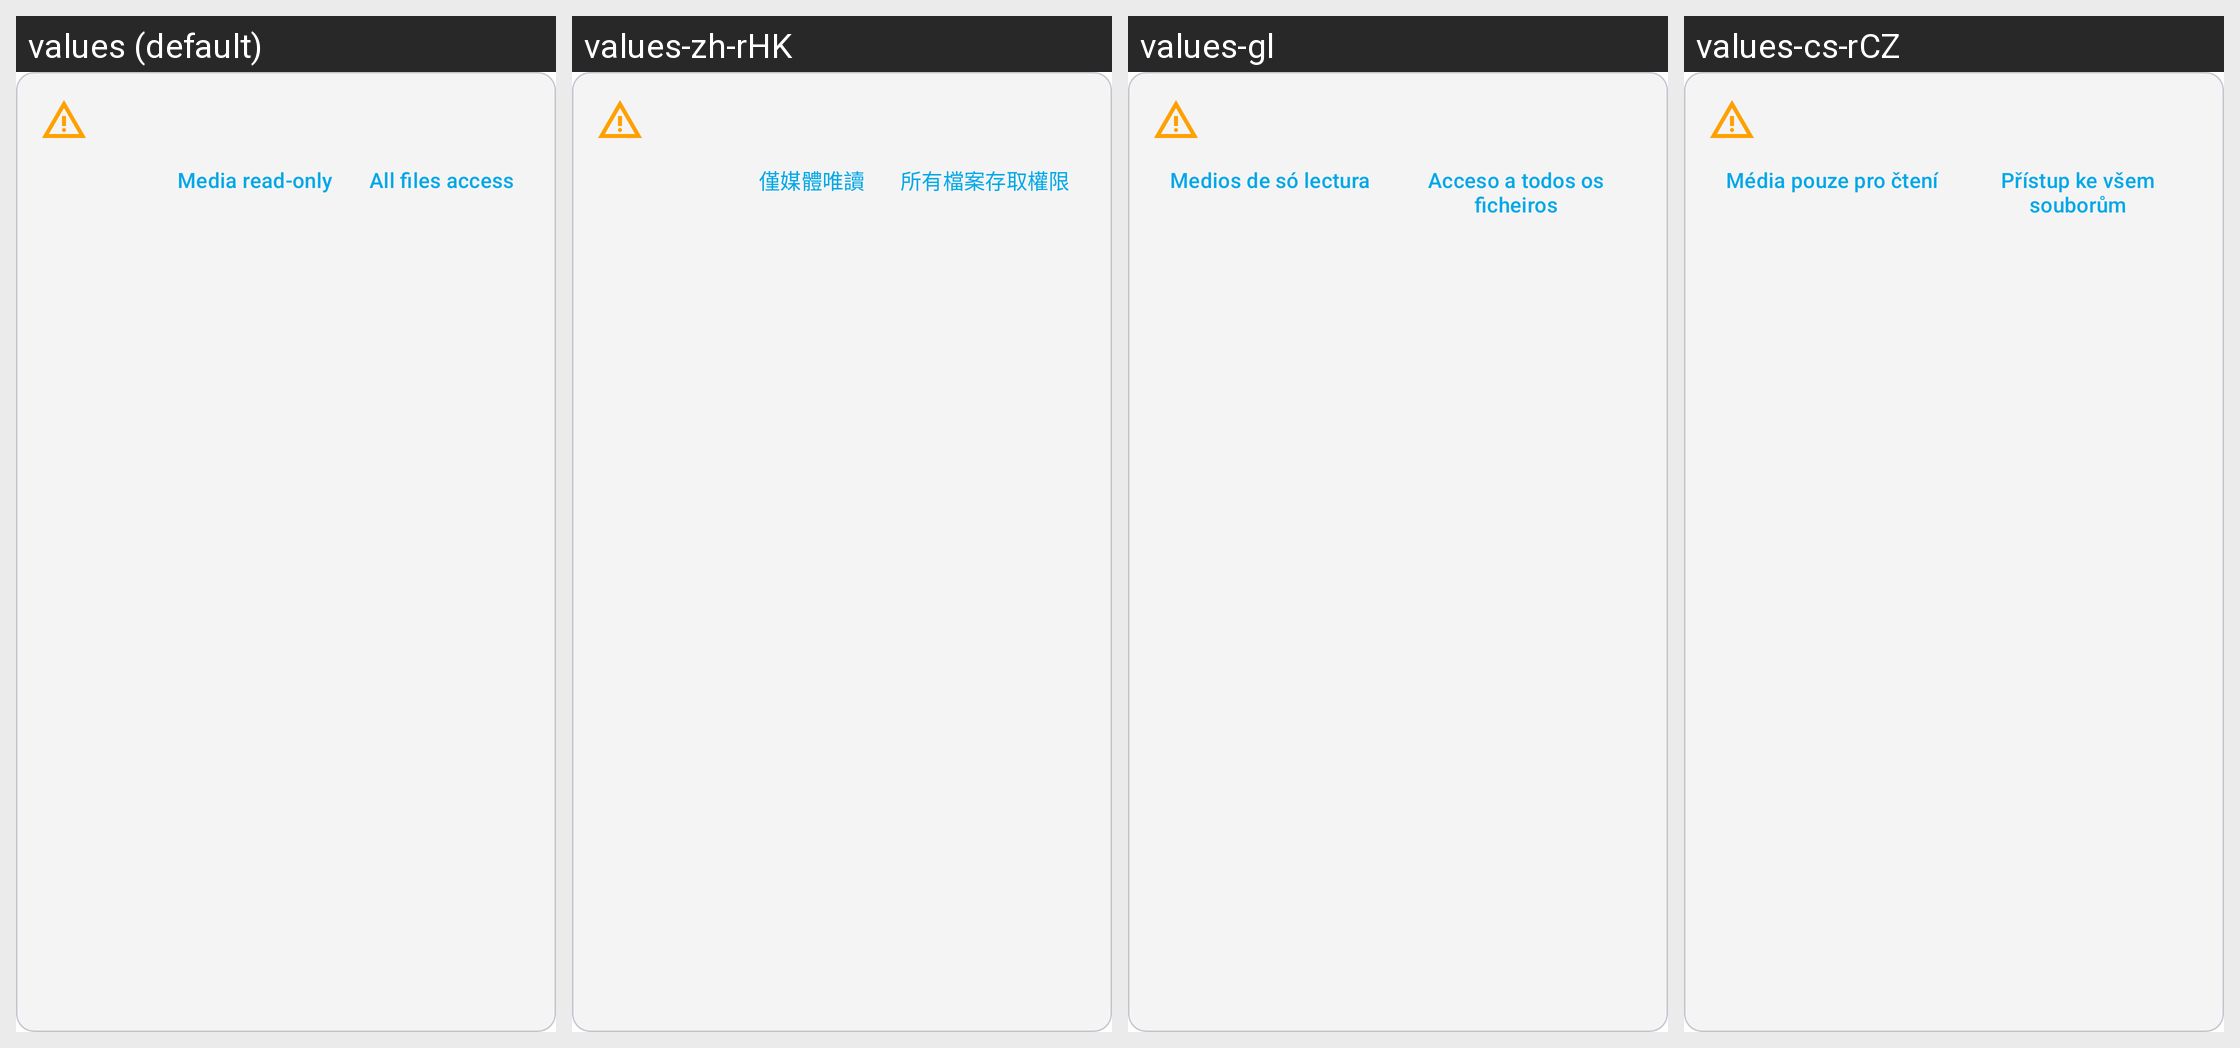

For this localized Android screen grid, give each drawn string resource with its value in every locale shown.
Android screen res/layout/storage_permission_warning_banner.xml rendered under 4 locales, left to right: values (default), values-zh-rHK, values-gl, values-cs-rCZ. Device: Nexus 5 (rendered at 1080×1920; each locale shown at half size, 540×960, under a caption strip naming it); theme Theme.Fraylon.Toolbar.
Other locales in the repository, not shown: values-ar, values-ast, values-bg-rBG, values-br, values-ca, values-da, values-de, values-el, values-eo, values-es, values-es-rAR, values-es-rCO, values-es-rEC, values-es-rMX, values-et-rEE, values-eu, values-fa, values-fi-rFI, values-fr, values-ga, values-gd, values-hr, values-hu-rHU, values-in, values-is, values-it, values-iw, values-ja-rJP, values-ka, values-kab, values-ko, values-lo, values-lt-rLT, values-lv, values-mk, values-nb-rNO, values-nl, values-pl, values-pt-rBR, values-pt-rPT, values-ro, values-ru, values-sc, values-sk-rSK, values-sl, values-sq, values-sr, values-sv, values-sw, values-th-rTH, values-tk, values-tr, values-ug, values-uk, values-vi, values-zh-rCN, values-zh-rTW.
Strings drawn on this screen, with the default value and each locale's value (text and hints the layout hard-codes, and strings that could not be matched under every locale, appear in the picture but are not listed):

storage_permission_media_read_only
  values: Media read-only
  values-zh-rHK: 僅媒體唯讀
  values-gl: Medios de só lectura
  values-cs-rCZ: Média pouze pro čtení

storage_permission_all_files_access
  values: All files access
  values-zh-rHK: 所有檔案存取權限
  values-gl: Acceso a todos os ficheiros
  values-cs-rCZ: Přístup ke všem souborům
